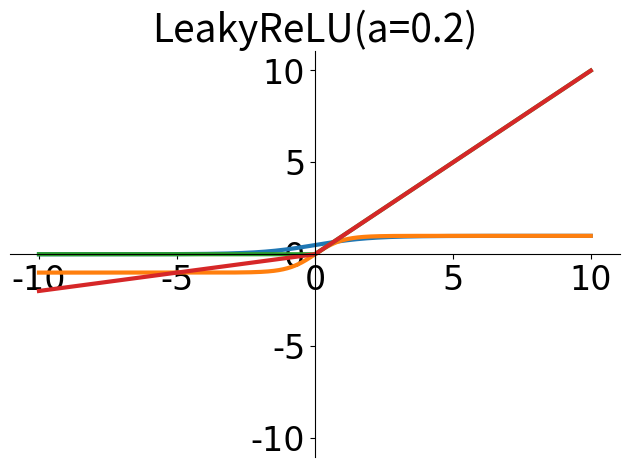

Reproduce this figure in Python.
#coding=utf-8
"""
-------------------------------------------------
   Description :
[redacted]
   date：         2019/6/19
-------------------------------------------------
"""

from matplotlib import pyplot as plt
import numpy as np
import mpl_toolkits.axisartist as axisartist
from matplotlib.pyplot import MultipleLocator
TITLE_FONT_SIZE=28
AXIS_FONT_SIZE=24


def sigmoid(x):
    return 1. / (1 + np.exp(-x))


def tanh(x):
    return (np.exp(x) - np.exp(-x)) / (np.exp(x) + np.exp(-x))


def relu(x):
    return np.where(x < 0, 0, x)


def LeakyReLU(x):
    return np.where(x < 0, 0.2 * x, x)


def plot_sigmoid():
    x = np.arange(-10, 10, 0.01)
    y = sigmoid(x)
    ax = plt.gca()  # get current axis 获得坐标轴对象
    ax.spines['right'].set_color('none')
    ax.spines['top'].set_color('none')  # 将右边 上边的两条边颜色设置为空 其实就相当于抹掉这两条边
    ax.xaxis.set_ticks_position('bottom')
    ax.yaxis.set_ticks_position('left')  # 指定下边的边作为 x 轴   指定左边的边为 y 轴
    ax.spines['bottom'].set_position(('data', 0))  # 指定 data  设置的bottom(也就是指定的x轴)绑定到y轴的0这个点上
    ax.spines['left'].set_position(('data', 0))
    plt.plot(x, y,linewidth=3.0)
    plt.title("Sigmoid", fontsize=TITLE_FONT_SIZE)  # 指定标题，并设置标题字体大小

    x_major_locator = MultipleLocator(5)
    # 把x轴的刻度间隔设置为1，并存在变量里
    y_major_locator = MultipleLocator(0.5)
    # 把y轴的刻度间隔设置为10，并存在变量里
    ax = plt.gca()
    # ax为两条坐标轴的实例
    ax.xaxis.set_major_locator(x_major_locator)
    # 把x轴的主刻度设置为1的倍数
    ax.yaxis.set_major_locator(y_major_locator)
    # 把y轴的主刻度设置为10的倍数

    plt.xlim([-11.05, 11.05])
    plt.ylim([-0.02, 1.12])
    plt.xticks(fontproperties='Times New Roman', size=AXIS_FONT_SIZE)
    plt.yticks(fontproperties='Times New Roman', size=AXIS_FONT_SIZE)
    plt.tight_layout()
    plt.savefig("Sigmoid.png",dpi=300,bbox_inches = 'tight')
    plt.show()


def plot_tanh():

    x = np.arange(-10, 10, 0.01)
    y = tanh(x)

    ax = plt.gca()  # get current axis 获得坐标轴对象
    ax.spines['right'].set_color('none')
    ax.spines['top'].set_color('none')  # 将右边 上边的两条边颜色设置为空 其实就相当于抹掉这两条边
    ax.xaxis.set_ticks_position('bottom')
    ax.yaxis.set_ticks_position('left')  # 指定下边的边作为 x 轴   指定左边的边为 y 轴
    ax.spines['bottom'].set_position(('data', 0))  # 指定 data  设置的bottom(也就是指定的x轴)绑定到y轴的0这个点上
    ax.spines['left'].set_position(('data', 0))
    plt.plot(x, y, linewidth=3.0)

    x_major_locator = MultipleLocator(5)
    # 把x轴的刻度间隔设置为1，并存在变量里
    y_major_locator = MultipleLocator(0.5)
    # 把y轴的刻度间隔设置为10，并存在变量里
    ax = plt.gca()
    # ax为两条坐标轴的实例
    ax.xaxis.set_major_locator(x_major_locator)
    # 把x轴的主刻度设置为1的倍数
    ax.yaxis.set_major_locator(y_major_locator)
    # 把y轴的主刻度设置为10的倍数

    plt.xlim([-11.05, 11.05])
    plt.ylim([-1.12, 1.12])
    plt.xticks(fontproperties='Times New Roman', size=AXIS_FONT_SIZE)
    plt.yticks(fontproperties='Times New Roman', size=AXIS_FONT_SIZE)
    plt.title("Tanh", fontsize=TITLE_FONT_SIZE)  # 指定标题，并设置标题字体大小
    plt.tight_layout()
    plt.savefig("Tanh.png",dpi=300,bbox_inches = 'tight')
    plt.show()


def plot_relu():

    x = np.arange(-10, 10, 0.01)
    y = relu(x)
    ax = plt.gca()  # get current axis 获得坐标轴对象
    ax.spines['right'].set_color('none')
    ax.spines['top'].set_color('none')  # 将右边 上边的两条边颜色设置为空 其实就相当于抹掉这两条边
    ax.xaxis.set_ticks_position('bottom')
    ax.yaxis.set_ticks_position('left')  # 指定下边的边作为 x 轴   指定左边的边为 y 轴
    ax.spines['bottom'].set_position(('data', 0))  # 指定 data  设置的bottom(也就是指定的x轴)绑定到y轴的0这个点上
    ax.spines['left'].set_position(('data', 0))
    plt.plot(x, y, linewidth=3.0)

    x_major_locator = MultipleLocator(5)
    # 把x轴的刻度间隔设置为1，并存在变量里
    y_major_locator = MultipleLocator(5)
    # 把y轴的刻度间隔设置为10，并存在变量里
    ax = plt.gca()
    # ax为两条坐标轴的实例
    ax.xaxis.set_major_locator(x_major_locator)
    # 把x轴的主刻度设置为1的倍数
    ax.yaxis.set_major_locator(y_major_locator)

    plt.xlim([-11.05, 11.05])
    plt.ylim([0, 11.02])
    plt.xticks(fontproperties='Times New Roman', size=AXIS_FONT_SIZE)
    plt.yticks(fontproperties='Times New Roman', size=AXIS_FONT_SIZE)

    plt.title("ReLU", fontsize=TITLE_FONT_SIZE)  # 指定标题，并设置标题字体大小
    plt.tight_layout()
    plt.savefig("ReLU.png",dpi=300,bbox_inches = 'tight')
    plt.show()


def plot_LeakyReLU():

    x = np.arange(-10, 10, 0.01)
    y = LeakyReLU(x)
    ax = plt.gca()  # get current axis 获得坐标轴对象
    ax.spines['right'].set_color('none')
    ax.spines['top'].set_color('none')  # 将右边 上边的两条边颜色设置为空 其实就相当于抹掉这两条边
    ax.xaxis.set_ticks_position('bottom')
    ax.yaxis.set_ticks_position('left')  # 指定下边的边作为 x 轴   指定左边的边为 y 轴
    ax.spines['bottom'].set_position(('data', 0))  # 指定 data  设置的bottom(也就是指定的x轴)绑定到y轴的0这个点上
    ax.spines['left'].set_position(('data', 0))

    plt.plot(x, y, linewidth=3.0)
    x_major_locator = MultipleLocator(5.0)
    # 把x轴的刻度间隔设置为1，并存在变量里
    y_major_locator = MultipleLocator(5.0)
    # 把y轴的刻度间隔设置为10，并存在变量里
    ax = plt.gca()
    # ax为两条坐标轴的实例
    ax.xaxis.set_major_locator(x_major_locator)
    # 把x轴的主刻度设置为1的倍数
    ax.yaxis.set_major_locator(y_major_locator)

    plt.xlim([-11.05, 11.05])
    plt.ylim([-11.05, 11.05])
    plt.xticks(fontproperties='Times New Roman', size=AXIS_FONT_SIZE)
    plt.yticks(fontproperties='Times New Roman', size=AXIS_FONT_SIZE)
    plt.title("LeakyReLU(a=0.2)", fontsize=TITLE_FONT_SIZE)  # 指定标题，并设置标题字体大小
    plt.tight_layout()

    plt.savefig("LeakyReLU.png",dpi=300,bbox_inches = 'tight')
    plt.show()

if __name__ == "__main__":
    plot_sigmoid()
    plot_tanh()
    plot_relu()
    plot_LeakyReLU()
